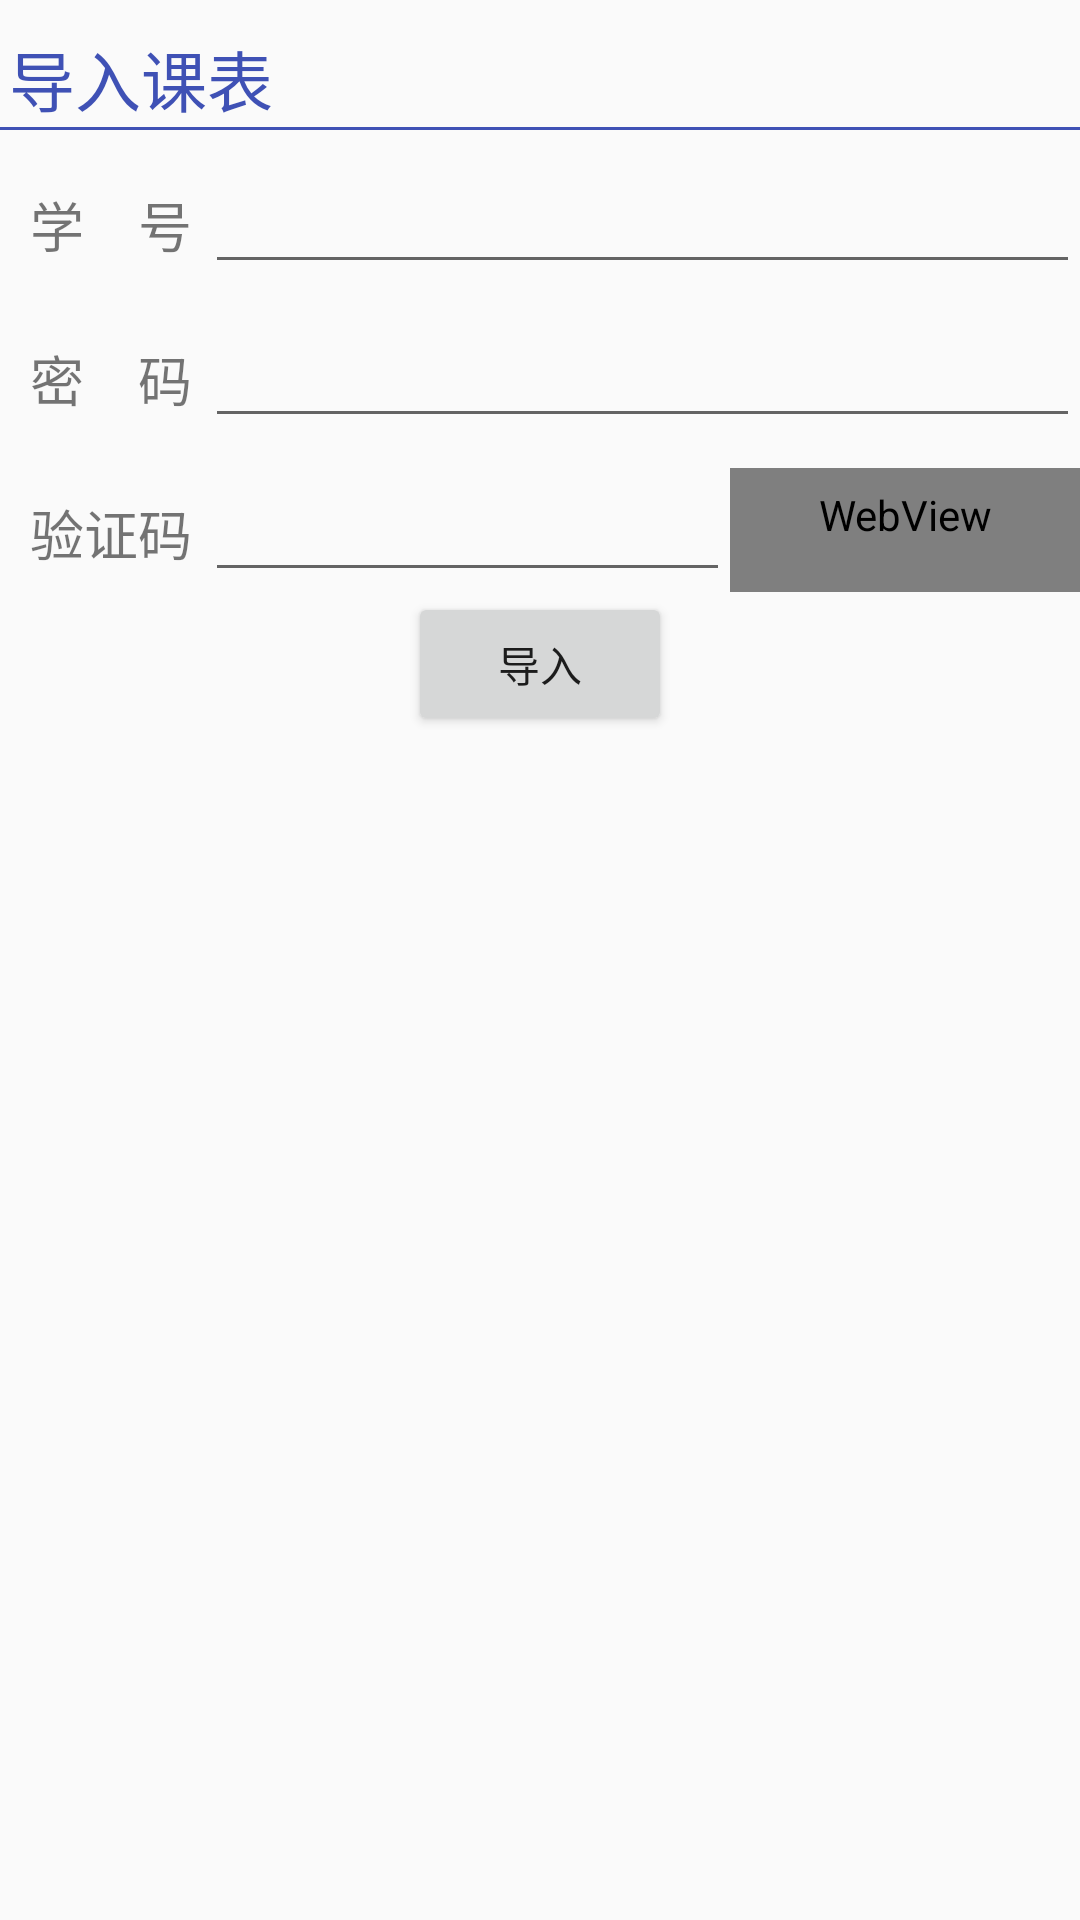

Layout XML and referenced resources for this Android screen:
<!-- AndroidManifest.xml: application theme AppTheme -->
<!-- res/layout/activity_import.xml -->
<?xml version="1.0" encoding="utf-8"?>
<LinearLayout xmlns:android="http://schemas.android.com/apk/res/android"
    android:layout_width="match_parent"
    android:background="#0000"
    android:layout_height="match_parent"
    android:orientation="vertical">

    <TextView
        android:layout_width="wrap_content"
        android:layout_height="wrap_content"
        android:layout_marginTop="10dp"
        android:layout_marginLeft="3dp"
        android:textSize="22dp"
        android:textColor="@color/colorPrimary"
        android:text="导入课表"
        />

    <View
        android:layout_width="match_parent"
        android:layout_height="1dp"
        android:background="@color/colorPrimary"
        />

    <LinearLayout
        android:layout_width="match_parent"
        android:layout_height="wrap_content"
        android:layout_marginTop="10dp"
        android:layout_marginLeft="10dp"
        >
        <TextView
            android:layout_width="0dp"
            android:layout_height="wrap_content"
            android:layout_weight="1"
            android:maxLines="1"
            android:text="学　号"
            android:textSize="18dp"
            />
        <EditText
            android:id="@+id/studentNumber"
            android:layout_width="0dp"
            android:layout_height="wrap_content"
            android:layout_weight="5"
            android:maxLines="1"
            android:textSize="18dp"
            />
    </LinearLayout>

    <LinearLayout
        android:layout_width="match_parent"
        android:layout_height="wrap_content"
        android:layout_marginTop="10dp"
        android:layout_marginLeft="10dp"
        >
        <TextView
            android:layout_width="0dp"
            android:layout_height="wrap_content"
            android:layout_weight="1"
            android:maxLines="1"
            android:text="密　码"
            android:textSize="18dp"
            />
        <EditText
            android:id="@+id/password"
            android:layout_width="0dp"
            android:layout_height="wrap_content"
            android:inputType="textPassword"
            android:maxLines="1"
            android:layout_weight="5"
            android:textSize="18dp"
            />
    </LinearLayout>

    <LinearLayout
        android:layout_width="match_parent"
        android:layout_height="wrap_content"
        android:layout_marginTop="10dp"
        android:layout_marginLeft="10dp"
        >
        <TextView
            android:layout_width="0dp"
            android:layout_height="wrap_content"
            android:layout_weight="1"
            android:maxLines="1"
            android:text="验证码"
            android:textSize="18dp"
            />
        <EditText
            android:id="@+id/jCode"
            android:layout_width="0dp"
            android:layout_height="wrap_content"
            android:layout_weight="3"
            android:maxLines="1"
            android:textSize="18dp"
            />

        <RelativeLayout
            android:layout_weight="2"
            android:layout_width="0dp"
            android:orientation="horizontal"
            android:layout_height="match_parent">

            <ImageView
                android:id="@+id/jImg"
                android:layout_width="match_parent"
                android:layout_height="match_parent"
                android:src="@drawable/loadinganim"
                android:paddingBottom="10dp"
                android:scaleType="fitCenter"
                />

            <WebView
                android:id="@+id/jWebView"
                android:layout_width="match_parent"
                android:layout_height="match_parent"
                android:background="#0FFF"
                android:paddingBottom="10dp"
                />

        </RelativeLayout>

    </LinearLayout>

    <LinearLayout
        android:layout_width="wrap_content"
        android:layout_height="wrap_content"
        android:layout_gravity="center"
        android:orientation="horizontal"
        >
        <Button
            android:id="@+id/importBtn"
            android:layout_width="wrap_content"
            android:layout_height="wrap_content"
            android:text="导入"
            />

    </LinearLayout>
</LinearLayout>
<!-- resources referenced by this layout -->
<resources>
  <color name="colorPrimary">#3F51B5</color>
  <!-- drawable loadinganim (drawable-hdpi) -->
  <?xml version="1.0" encoding="utf-8"?>
  <animated-rotate xmlns:android="http://schemas.android.com/apk/res/android"
      android:drawable="@drawable/loading"
      android:fromDegrees="0"
      android:toDegrees="360"
      android:pivotX="50%"
      android:pivotY="50%"
      android:duration="500" />
  <style name="AppTheme" parent="Theme.AppCompat.Light.DarkActionBar">
          
          <item name="colorPrimary">@color/colorPrimary</item>
          <item name="colorPrimaryDark">@color/colorPrimaryDark</item>
          <item name="colorAccent">@color/colorAccent</item>
      </style>
  <!-- drawable loading: png bitmap (drawable-hdpi, 825 bytes) -->
  <color name="colorPrimaryDark">#303F9F</color>
  <color name="colorAccent">#FF4081</color>
</resources>
